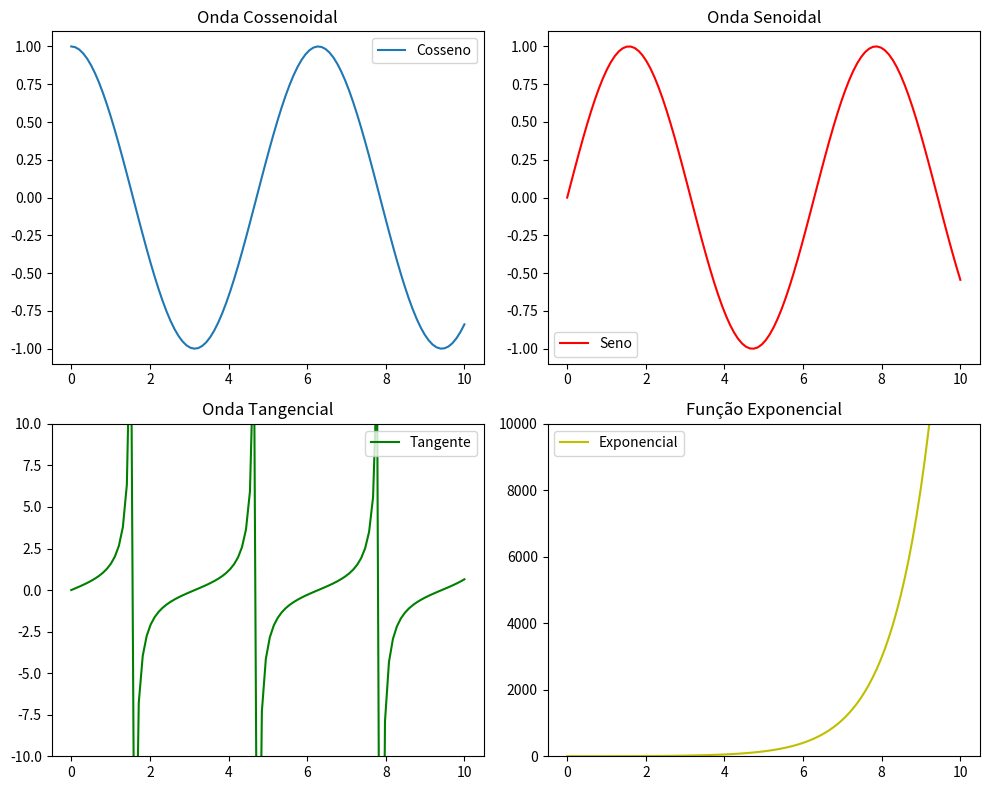

Write the Python code that produced this figure.
import matplotlib.pyplot as plt
import numpy as np

# x = np.linspace(0,2* np.pi, 500)
x = np.linspace(0, 10, 100)
c = np.cos(x)
s = np.sin(x)
y = np.tan(x)
z = np.exp(x)

# Utilizando o metodo subplot podemos criar varios gráficos dentro de uma mesma figura.abs

# Criar subplots: plt.subplots(2, 1) cria uma figura com dois subplots (2 linhas e 1 coluna). 
# fig é a figura que contém os subplots, e axs é uma matriz de eixos (subplots).

fig, axs = plt.subplots(2, 2, figsize=(10, 8))  # 2 linhas, 2 colunas

# Primeiro subplot
axs[0,0].plot(x, c, label='Cosseno')
axs[0,0].set_title('Onda Cossenoidal')
axs[0,0].legend()

# Segundo subplot
axs[0,1].plot(x, s, label='Seno', color='r')
axs[0,1].set_title('Onda Senoidal')
axs[0,1].legend()

# Terceiro subplot
axs[1,0].plot(x, y, label='Tangente', color='g')
axs[1,0].set_title('Onda Tangencial')
axs[1,0].legend()
axs[1, 0].set_ylim(-10, 10)  # Limitar o eixo y para melhor visualização

# Quarto subplot
axs[1,1].plot(x, z, label='Exponencial', color='y')
axs[1,1].set_title('Função Exponencial')
axs[1,1].legend()
axs[1, 1].set_ylim(0, 10000)  # Limitar o eixo y para melhor visualização

# Ajustar o layout: plt.tight_layout() ajusta automaticamente o espaçamento entre os subplots
# para que eles não se sobreponham.
plt.tight_layout()

# Exibir a figura
plt.show()
